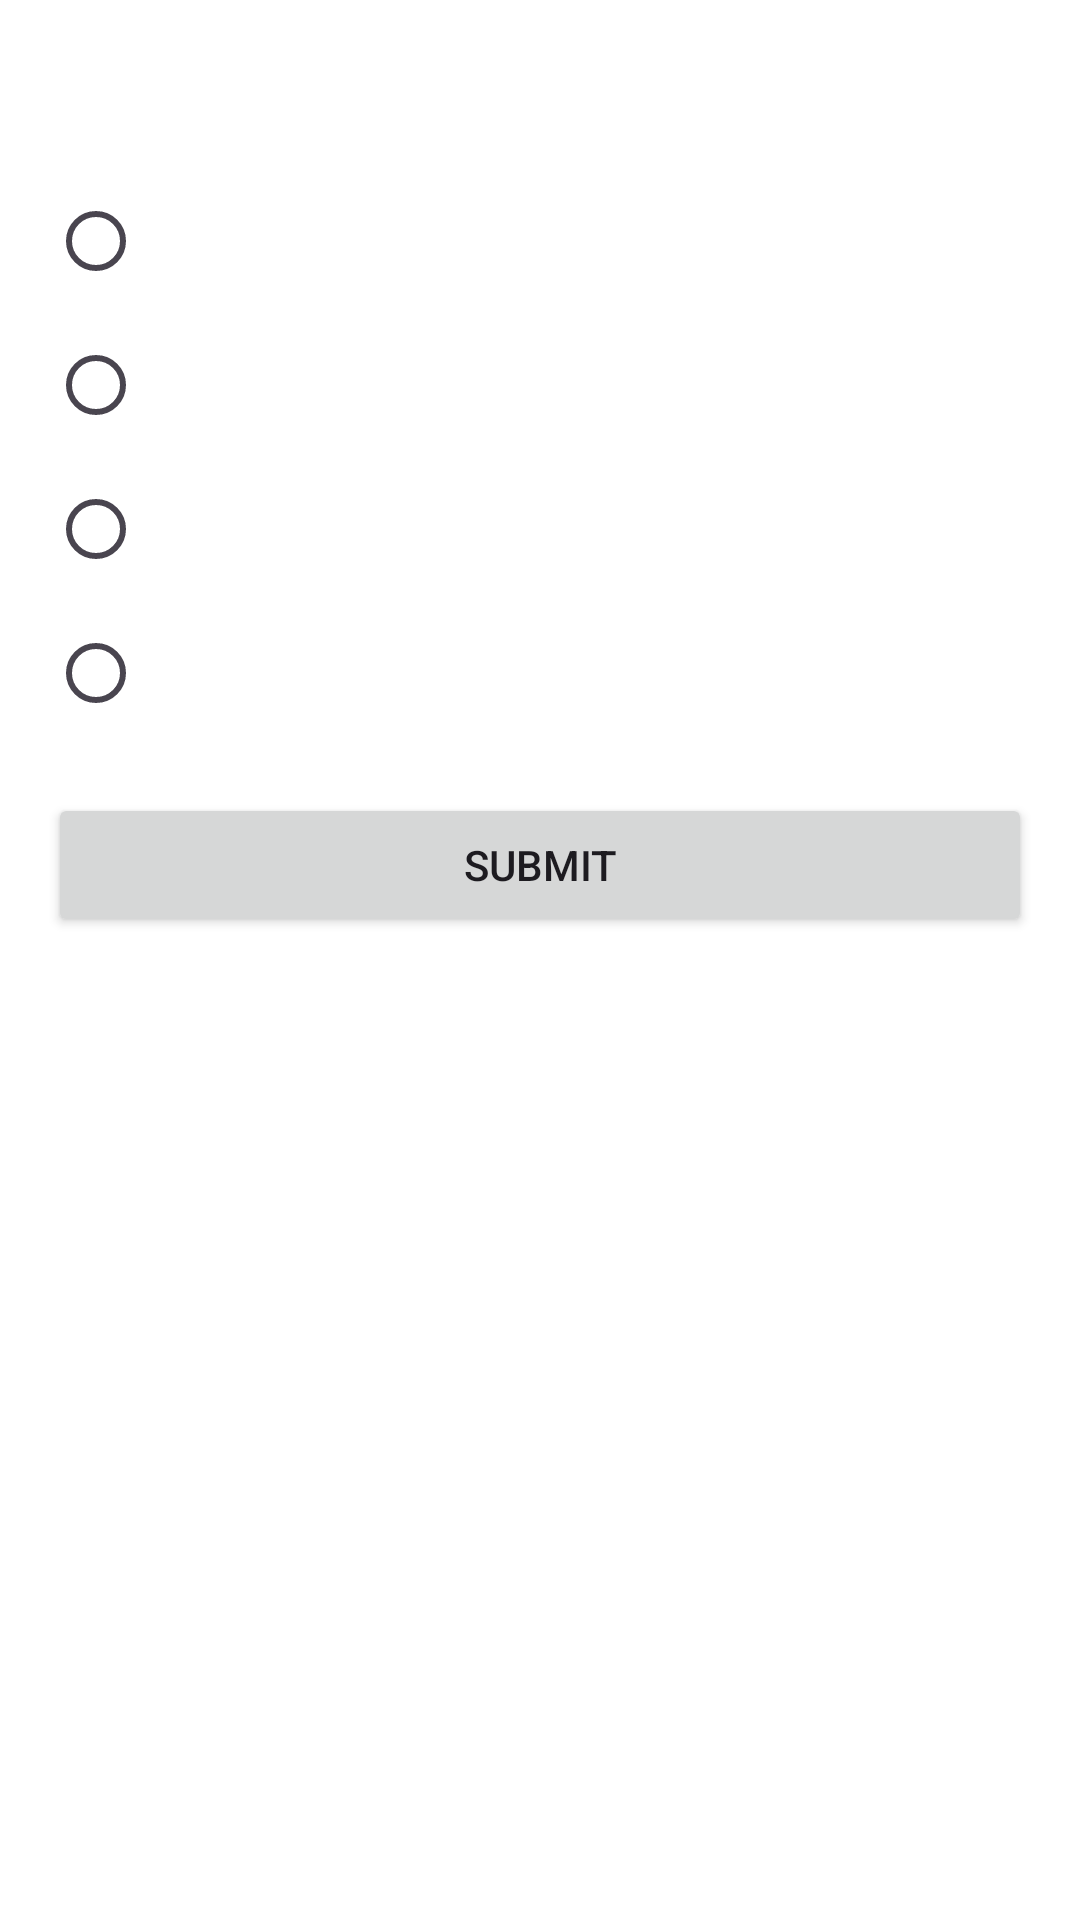

This screen was rendered from an Android layout file. Write that file and the resources it references.
<!-- AndroidManifest.xml: application theme Theme.LearnSync -->
<!-- res/layout/quiz_bottom_sheet.xml -->
<?xml version="1.0" encoding="utf-8"?>
<LinearLayout xmlns:android="http://schemas.android.com/apk/res/android"
    xmlns:app="http://schemas.android.com/apk/res-auto"
    android:layout_width="match_parent"
    android:layout_height="wrap_content"
    android:orientation="vertical"
    android:padding="16dp"
    android:background="@android:color/white">

    <TextView
        android:id="@+id/tvQuestion"
        android:layout_width="match_parent"
        android:layout_height="wrap_content"
        android:textSize="18sp"
        android:textStyle="bold"
        android:textColor="@android:color/black"
        android:layout_marginBottom="16dp" />

    <RadioGroup
        android:id="@+id/rgOptions"
        android:layout_width="match_parent"
        android:layout_height="wrap_content"
        android:layout_marginBottom="16dp">

        <RadioButton
            android:id="@+id/rbOption1"
            android:layout_width="match_parent"
            android:layout_height="wrap_content"
            android:textColor="@android:color/black"
            android:padding="8dp" />

        <RadioButton
            android:id="@+id/rbOption2"
            android:layout_width="match_parent"
            android:layout_height="wrap_content"
            android:textColor="@android:color/black"
            android:padding="8dp" />

        <RadioButton
            android:id="@+id/rbOption3"
            android:layout_width="match_parent"
            android:layout_height="wrap_content"
            android:textColor="@android:color/black"
            android:padding="8dp" />

        <RadioButton
            android:id="@+id/rbOption4"
            android:layout_width="match_parent"
            android:layout_height="wrap_content"
            android:textColor="@android:color/black"
            android:padding="8dp" />
    </RadioGroup>

    <Button
        android:id="@+id/btnSubmit"
        android:layout_width="match_parent"
        android:layout_height="wrap_content"
        android:text="Submit"
        android:layout_gravity="end" />

</LinearLayout>
<!-- resources referenced by this layout -->
<resources>
  <style name="Theme.LearnSync" parent="Base.Theme.LearnSync" />
  <style name="Base.Theme.LearnSync" parent="Theme.Material3.DayNight.NoActionBar">
          
          
      </style>
</resources>
